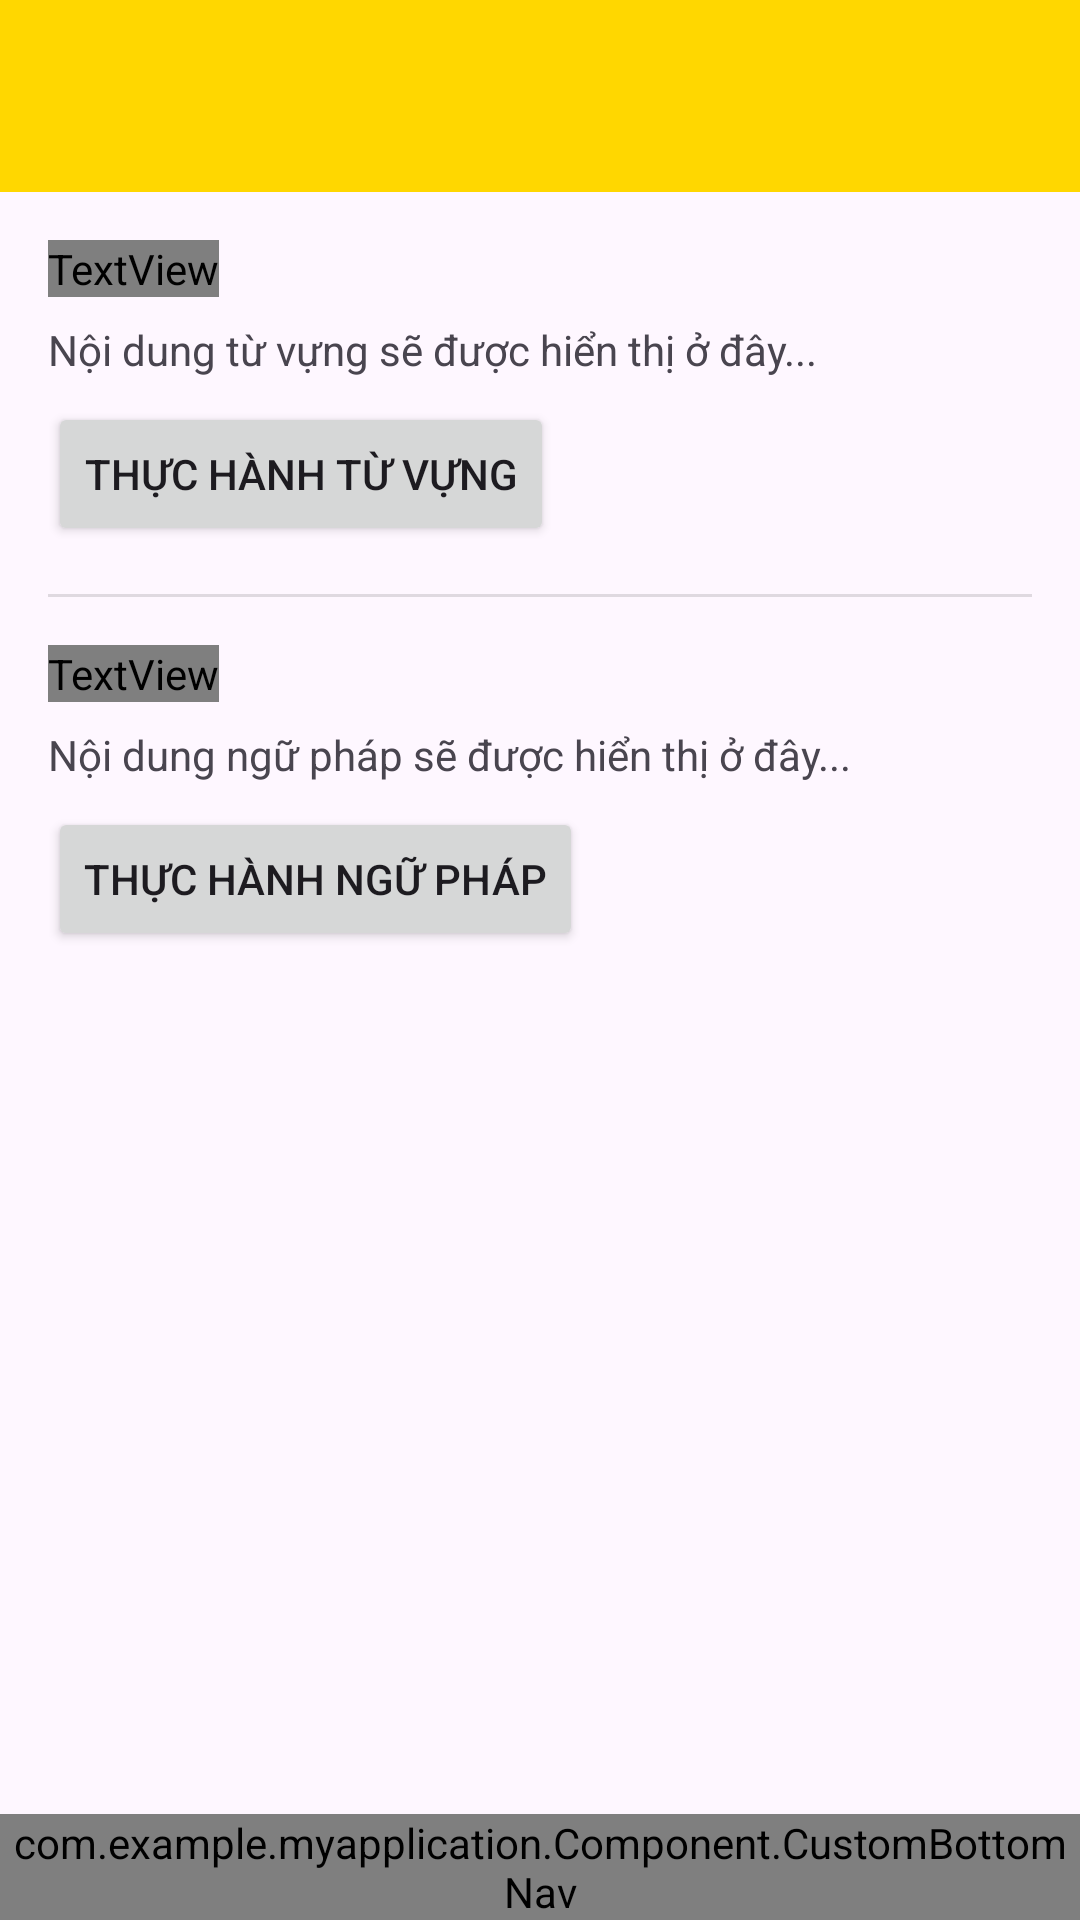

Reconstruct the res/layout file that produces this screen, plus the resources it refers to.
<!-- AndroidManifest.xml: application theme Theme.MyApplication -->
<!-- res/layout/activity_unit_detail.xml -->
<?xml version="1.0" encoding="utf-8"?>
<androidx.constraintlayout.widget.ConstraintLayout xmlns:android="http://schemas.android.com/apk/res/android"
    xmlns:app="http://schemas.android.com/apk/res-auto"
    xmlns:tools="http://schemas.android.com/tools"
    android:layout_width="match_parent"
    android:layout_height="match_parent"
    android:fitsSystemWindows="true"
    tools:context=".Activity.UnitDetailActivity">

    <com.google.android.material.appbar.AppBarLayout
        android:id="@+id/appBarLayout"
        android:layout_width="match_parent"
        android:layout_height="wrap_content"
        app:layout_constraintTop_toTopOf="parent">

        <com.google.android.material.appbar.MaterialToolbar
            android:id="@+id/toolbar"
            android:layout_width="match_parent"
            android:layout_height="?attr/actionBarSize"
            android:background="@color/color_yellow"
            app:titleTextColor="@color/primary_blue"
            tools:title="Unit 1" />

    </com.google.android.material.appbar.AppBarLayout>

    <ScrollView
        android:layout_width="match_parent"
        android:layout_height="0dp"
        app:layout_constraintTop_toBottomOf="@id/appBarLayout"
        app:layout_constraintBottom_toTopOf="@+id/bottomNav">

        <LinearLayout
            android:layout_width="match_parent"
            android:layout_height="wrap_content"
            android:orientation="vertical"
            android:padding="16dp">

            
            <TextView
                style="@style/SectionTitle"
                android:text="@string/unit_vocabulary"/>
            <TextView
                android:layout_width="wrap_content"
                android:layout_height="wrap_content"
                android:text="Nội dung từ vựng sẽ được hiển thị ở đây..."/>
            <Button
                android:id="@+id/btnPracticeVocabulary"
                android:layout_width="wrap_content"
                android:layout_height="wrap_content"
                android:layout_marginTop="8dp"
                android:text="@string/practice_vocabulary"/>

            
            <View style="@style/Divider"/>

            
            <TextView
                style="@style/SectionTitle"
                android:text="@string/unit_grammar"/>
            <TextView
                android:layout_width="wrap_content"
                android:layout_height="wrap_content"
                android:text="Nội dung ngữ pháp sẽ được hiển thị ở đây..."/>
            <Button
                android:id="@+id/btnPracticeGrammar"
                android:layout_width="wrap_content"
                android:layout_height="wrap_content"
                android:layout_marginTop="8dp"
                android:text="@string/practice_grammar"/>

            

        </LinearLayout>
    </ScrollView>

    <com.example.myapplication.Component.CustomBottomNav
        android:id="@+id/bottomNav"
        android:layout_width="match_parent"
        android:layout_height="wrap_content"
        app:layout_constraintBottom_toBottomOf="parent" />

</androidx.constraintlayout.widget.ConstraintLayout>
<!-- resources referenced by this layout -->
<resources>
  <color name="color_yellow">#FFD700</color>
  <color name="primary_blue">#42A5F5</color>
  <string name="practice_grammar">Thực hành ngữ pháp</string>
  <string name="practice_vocabulary">Thực hành từ vựng</string>
  <string name="unit_grammar">Grammar</string>
  <string name="unit_vocabulary">Vocabulary</string>
  <style name="Divider">
          <item name="android:layout_width">match_parent</item>
          <item name="android:layout_height">1dp</item>
          <item name="android:background">?android:attr/listDivider</item>
          <item name="android:layout_marginTop">16dp</item>
          <item name="android:layout_marginBottom">16dp</item>
      </style>
  <style name="SectionTitle" parent="Widget.AppCompat.TextView">
          <item name="android:layout_width">wrap_content</item>
          <item name="android:layout_height">wrap_content</item>
          <item name="android:textSize">18sp</item>
          <item name="android:textStyle">bold</item>
          <item name="android:textColor">@color/primary_blue</item>
          <item name="android:layout_marginBottom">8dp</item>
      </style>
  <style name="Theme.MyApplication" parent="Base.Theme.MyApplication" />
  <style name="Base.Theme.MyApplication" parent="Theme.Material3.DayNight.NoActionBar">
          
      </style>
</resources>
